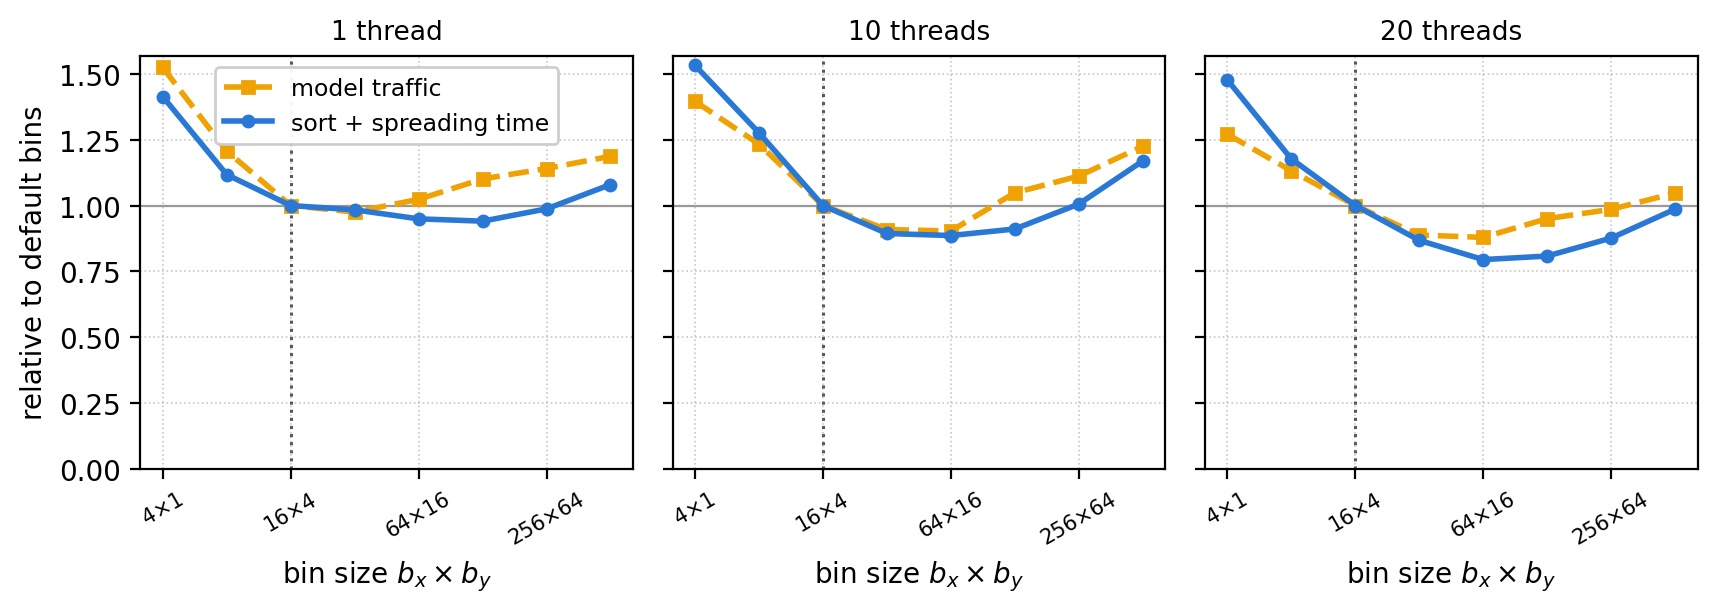

Values plotted in this chart, from the file beside it:
threads, bx, by, nf, ns, sort_ms, spread_ms, meas_sort_lines, meas_spread_lines, model_sort_lines, model_spread_lines
1, 4, 1, 7680, 9, 4990, 3658, 4.281, 3.984, 4.299, 4.847
1, 8, 2, 7680, 9, 3130, 3705, 2.525, 3.969, 2.360, 4.883
1, 16, 4, 7680, 9, 2389, 3725, 1.456, 3.973, 1.043, 4.955
1, 32, 8, 7680, 9, 2110, 3905, 0.798, 3.981, 0.751, 5.100
1, 64, 16, 7680, 9, 2011, 3794, 0.807, 4.009, 0.750, 5.389
1, 128, 32, 7680, 9, 1709, 4043, 0.775, 4.027, 0.750, 5.855
1, 256, 64, 7680, 9, 1298, 4739, 0.773, 5.145, 0.750, 6.093
1, 512, 128, 7680, 9, 843.1, 5759, 0.770, 6.753, 0.750, 6.372
10, 4, 1, 6750, 12, 858.7, 564.1, 7.031, 6.815, 6.982, 5.701
10, 8, 2, 6750, 12, 615.6, 569.2, 5.449, 6.917, 5.393, 5.812
10, 16, 4, 6750, 12, 351.9, 576.3, 3.164, 7.027, 3.049, 6.035
10, 32, 8, 6750, 12, 227.5, 602.2, 1.970, 7.517, 1.762, 6.494
10, 64, 16, 6750, 12, 203.7, 618.7, 0.958, 7.936, 0.753, 7.454
10, 128, 32, 6750, 12, 170.1, 675.5, 0.773, 8.325, 0.751, 8.775
10, 256, 64, 6750, 12, 133.8, 799.8, 0.769, 9.093, 0.750, 9.352
10, 512, 128, 6750, 12, 95.9, 989.8, 0.770, 10.16, 0.750, 10.38
20, 4, 1, 6750, 12, 793.2, 547.2, 8.233, 7.669, 8.020, 7.409
20, 8, 2, 6750, 12, 512.5, 555.6, 6.250, 7.855, 6.191, 7.553
20, 16, 4, 6750, 12, 335.8, 571.2, 4.232, 8.173, 4.292, 7.845
20, 32, 8, 6750, 12, 195.0, 592.1, 2.424, 8.406, 2.339, 8.439
20, 64, 16, 6750, 12, 118.4, 602.3, 1.447, 8.572, 0.999, 9.670
20, 128, 32, 6750, 12, 90.2, 642.7, 0.783, 9.002, 0.752, 10.78
20, 256, 64, 6750, 12, 74.4, 720.5, 0.771, 9.882, 0.750, 11.21
20, 512, 128, 6750, 12, 59.4, 835.3, 0.771, 10.76, 0.750, 11.96
